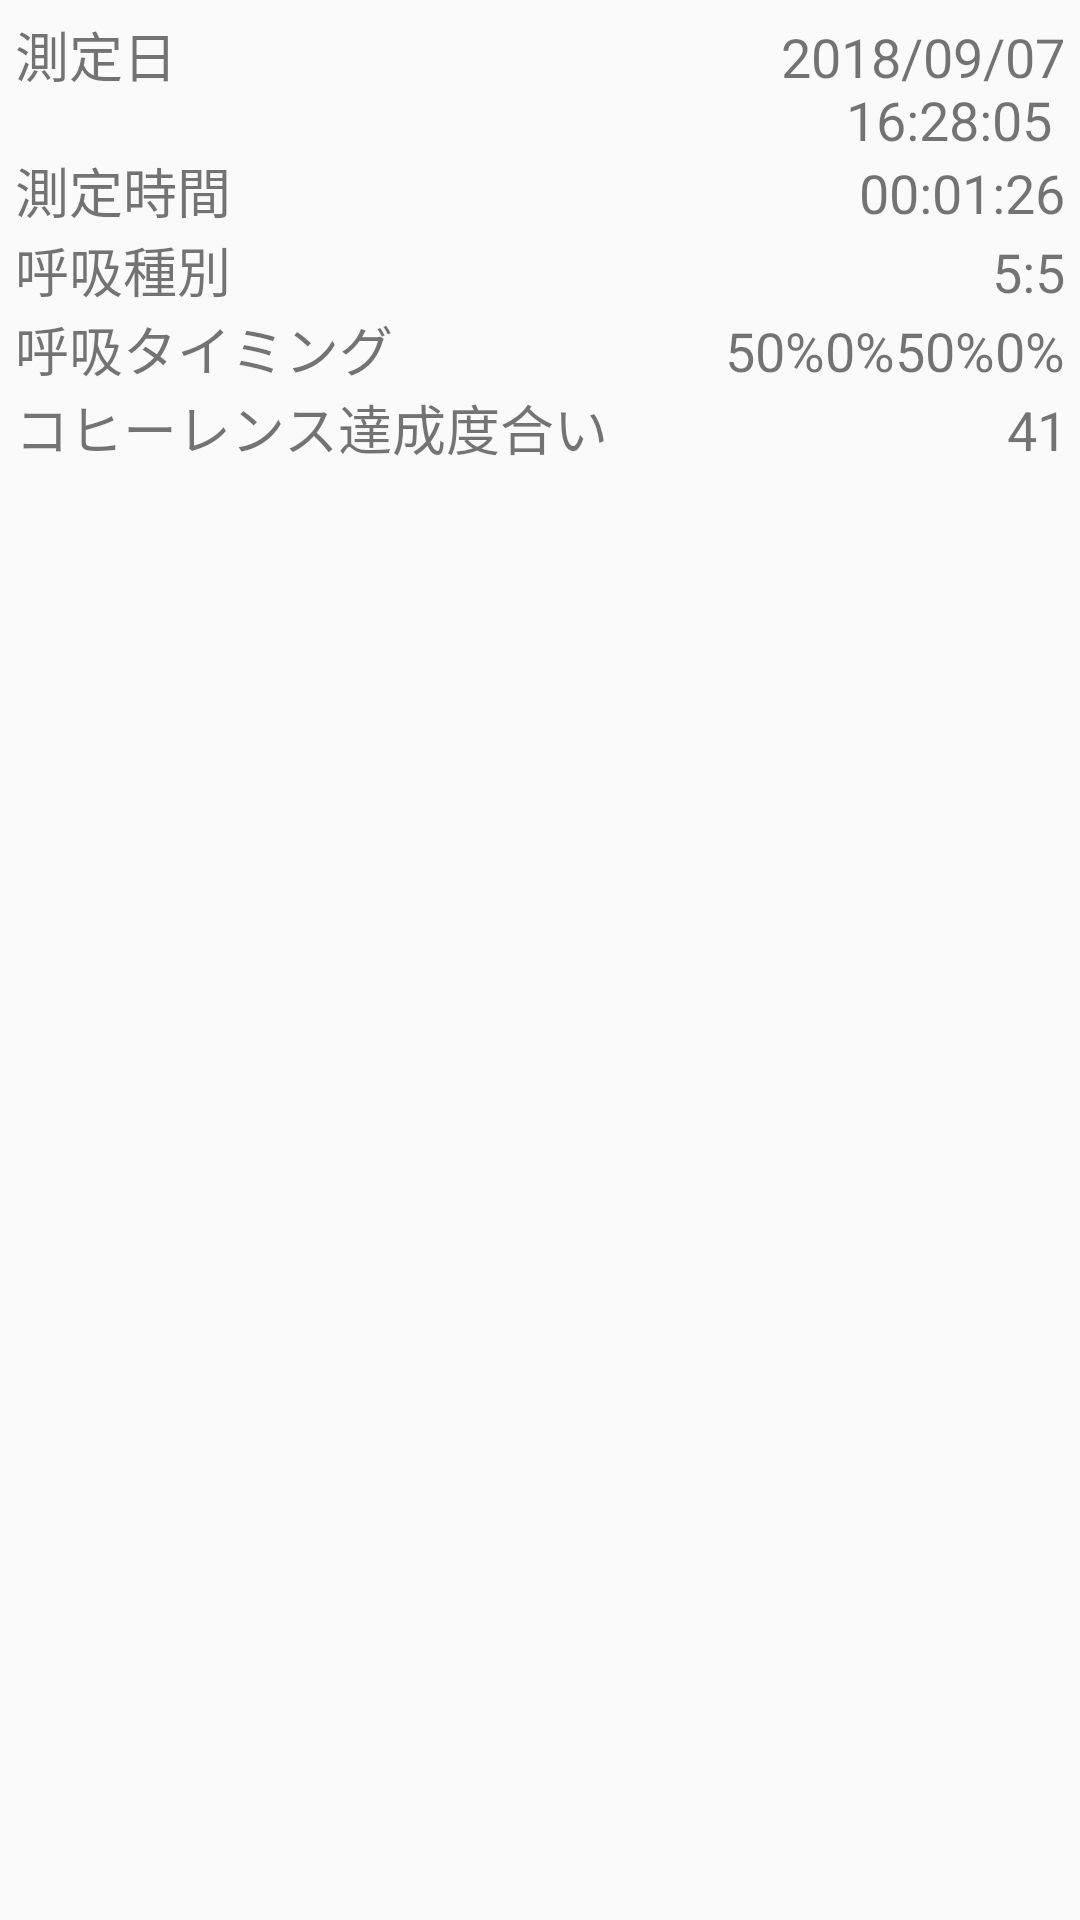

Android layout source for this screen:
<!-- AndroidManifest.xml: application theme AppTheme -->
<!-- res/layout/dlog_hart_beat.xml -->
<?xml version="1.0" encoding="utf-8"?>
<LinearLayout
	xmlns:android="http://schemas.android.com/apk/res/android"
	xmlns:app="http://schemas.android.com/apk/res-auto"
	xmlns:tools="http://schemas.android.com/tools"
	android:id="@+id/spectrum_root"
	android:layout_width="match_parent"
	android:layout_height="match_parent"
	android:orientation="vertical">

	<TableLayout
		android:layout_width="match_parent"
		android:layout_height="match_parent"
		android:layout_margin="5dp">

		<TableRow
			android:layout_width="match_parent"
			android:layout_height="match_parent">

			<TextView
				android:id="@+id/textView22"
				android:layout_width="match_parent"
				android:layout_height="wrap_content"
				android:text="測定日 "
				android:textSize="18sp"/>

			<TextView
				android:id="@+id/textView27"
				android:layout_width="match_parent"
				android:layout_height="wrap_content"
				android:layout_weight="1"
				android:gravity="right"
				android:text="2018/09/07 16:28:05 "
				android:textSize="18sp"/>
		</TableRow>

		<TableRow
			android:layout_width="match_parent"
			android:layout_height="match_parent">

			<TextView
				android:id="@+id/textView28"
				android:layout_width="match_parent"
				android:layout_height="wrap_content"
				android:text="測定時間"
				android:textSize="18sp"/>

			<TextView
				android:id="@+id/textView29"
				android:layout_width="match_parent"
				android:layout_height="wrap_content"
				android:layout_weight="1"
				android:gravity="right"
				android:text="00:01:26"
				android:textSize="18sp"/>

		</TableRow>

		<TableRow
			android:layout_width="match_parent"
			android:layout_height="match_parent">

			<TextView
				android:id="@+id/textView30"
				android:layout_width="match_parent"
				android:layout_height="wrap_content"
				android:text="呼吸種別"
				android:textSize="18sp"/>

			<TextView
				android:id="@+id/textView31"
				android:layout_width="match_parent"
				android:layout_height="wrap_content"
				android:layout_weight="1"
				android:gravity="right"
				android:text="5:5"
				android:textSize="18sp"/>
		</TableRow>

		<TableRow
			android:layout_width="match_parent"
			android:layout_height="match_parent">

			<TextView
				android:id="@+id/textView32"
				android:layout_width="match_parent"
				android:layout_height="wrap_content"
				android:text="呼吸タイミング"
				android:textSize="18sp"/>

			<TextView
				android:id="@+id/textView33"
				android:layout_width="match_parent"
				android:layout_height="wrap_content"
				android:layout_weight="1"
				android:gravity="right"
				android:text="50%0%50%0%"
				android:textSize="18sp"/>
		</TableRow>

		<TableRow
			android:layout_width="match_parent"
			android:layout_height="match_parent">

			<TextView
				android:id="@+id/textView34"
				android:layout_width="match_parent"
				android:layout_height="wrap_content"
				android:text="コヒーレンス達成度合い "
				android:textSize="18sp"/>

			<TextView
				android:id="@+id/textView35"
				android:layout_width="match_parent"
				android:layout_height="wrap_content"
				android:layout_weight="1"
				android:gravity="right"
				android:text="41"
				android:textSize="18sp"/>

			<TextView
				android:id="@+id/textView36"
				android:layout_width="match_parent"
				android:layout_height="wrap_content"
				android:layout_marginLeft="5dp"
				android:layout_weight="1"
				android:gravity="right"
				android:text="点"
				android:textSize="18sp"/>
		</TableRow>

	</TableLayout>


</LinearLayout>
<!-- resources referenced by this layout -->
<resources>
  <style name="AppTheme" parent="Theme.AppCompat.Light.DarkActionBar">
  		
  		<item name="colorPrimary">
  			@color/colorPrimary
  		</item>
  		<item name="colorPrimaryDark">
  			@color/colorPrimaryDark
  		</item>
  		<item name="colorAccent">
  			@color/colorAccent
  		</item>
  	</style>
  <!-- not gathered from this repository: default colours our renderer supplied (Android Studio template values) -->
  <color name="colorPrimary">#FF6200EE</color>
  <color name="colorPrimaryDark">#FF3700B3</color>
  <color name="colorAccent">#FF03DAC5</color>
</resources>
